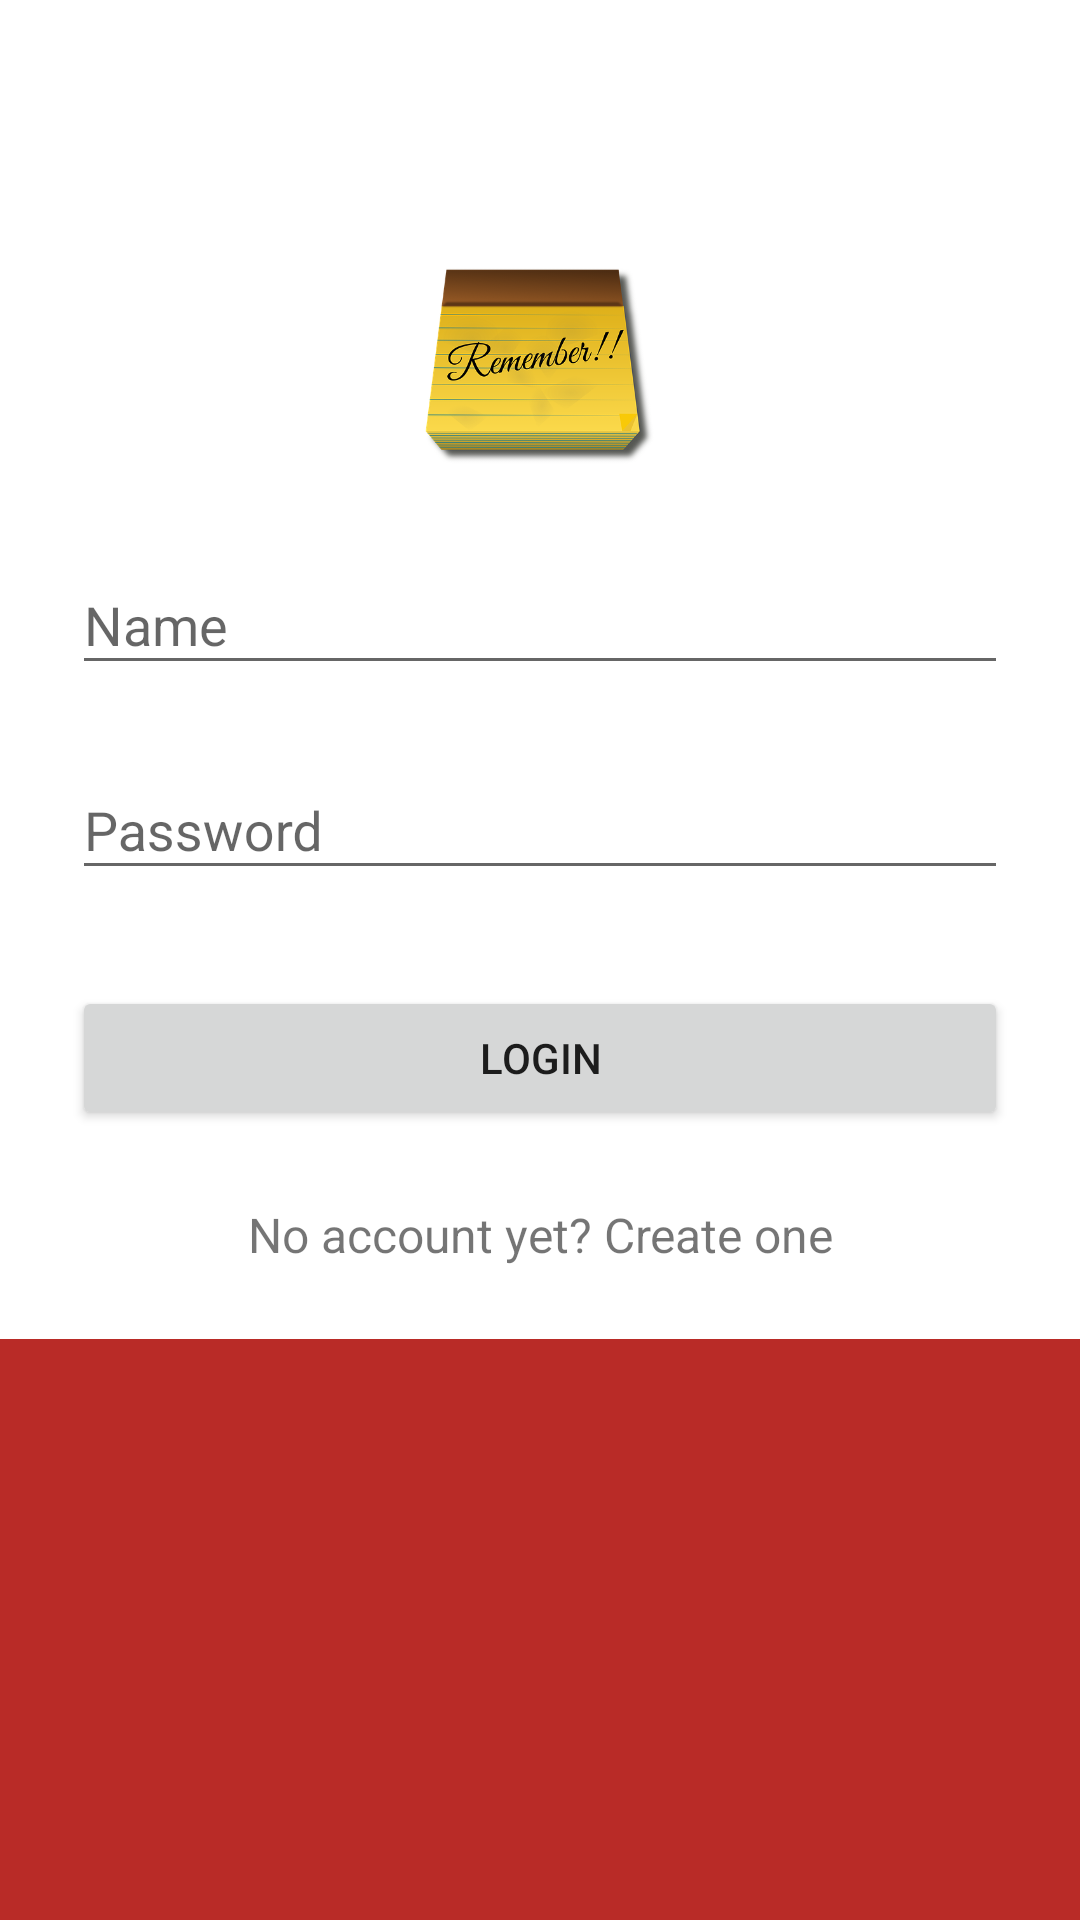

Produce the Android XML layout that renders to this screen, including the resource entries it uses.
<!-- AndroidManifest.xml: application theme AppTheme -->
<!-- res/layout/activity_login.xml -->
<?xml version="1.0" encoding="utf-8"?>
<ScrollView xmlns:android="http://schemas.android.com/apk/res/android"
    android:layout_width="fill_parent"
    android:layout_height="fill_parent"
    android:fitsSystemWindows="true">

    <LinearLayout
        android:orientation="vertical"
        android:layout_width="match_parent"
        android:layout_height="wrap_content"
        android:paddingTop="20dp"
        android:paddingLeft="24dp"
        android:paddingRight="24dp"
        android:background="@color/white">
        <include
            android:id="@+id/app_bar"
            layout="@layout/app_bar">

        </include>


        <ImageView android:src="@drawable/logo"
            android:layout_width="wrap_content"
            android:layout_height="72dp"
            android:layout_marginTop="10dp"
            android:layout_marginBottom="10dp"
            android:layout_gravity="center_horizontal" />

        
        <android.support.design.widget.TextInputLayout
            android:layout_width="match_parent"
            android:layout_height="wrap_content"
            android:layout_marginTop="8dp"
            android:layout_marginBottom="8dp">
            <EditText android:id="@+id/input_name"
                android:layout_width="match_parent"
                android:layout_height="wrap_content"
                android:inputType="textEmailAddress"
                android:hint="Name" />
        </android.support.design.widget.TextInputLayout>

        
        <android.support.design.widget.TextInputLayout
            android:layout_width="match_parent"
            android:layout_height="wrap_content"
            android:layout_marginTop="8dp"
            android:layout_marginBottom="8dp">
            <EditText android:id="@+id/input_password"
                android:layout_width="match_parent"
                android:layout_height="wrap_content"
                android:inputType="textPassword"
                android:hint="Password"/>
        </android.support.design.widget.TextInputLayout>

        <android.support.v7.widget.AppCompatButton
            android:id="@+id/btn_login"
            android:layout_width="fill_parent"
            android:layout_height="wrap_content"
            android:layout_marginTop="24dp"
            android:layout_marginBottom="24dp"
            android:padding="12dp"
            android:text="Login"/>

        <TextView android:id="@+id/link_signup"
            android:layout_width="fill_parent"
            android:layout_height="wrap_content"
            android:layout_marginBottom="24dp"
            android:text="No account yet? Create one"
            android:gravity="center"
            android:textSize="16dip"/>

    </LinearLayout>
</ScrollView>
<!-- res/layout/app_bar.xml (included above) -->
<?xml version="1.0" encoding="utf-8"?>
<android.support.v7.widget.Toolbar xmlns:android="http://schemas.android.com/apk/res/android"
    android:layout_width="match_parent"
    android:layout_height="wrap_content"
    xmlns:app="http://schemas.android.com/apk/res-auto"
    app:theme="@style/AppTheme">

</android.support.v7.widget.Toolbar>
<!-- resources referenced by this layout -->
<resources>
  <color name="white">#ffff</color>
  <!-- drawable logo: png bitmap (drawable, 73108 bytes) -->
  <style name="AppTheme" parent="Theme.AppCompat.Light.DarkActionBar">
          
          <item name="colorPrimary">@color/colorPrimary</item>
          <item name="colorPrimaryDark">@color/colorPrimaryDark</item>
          <item name="colorAccent">@color/colorAccent</item>
          <item name="android:windowBackground">@color/colorWindowBackGround</item>
      </style>
  <color name="colorPrimary">#81131e</color>
  <color name="colorPrimaryDark">#b92b27</color>
  <color name="colorAccent">#3e78ad</color>
  <color name="colorWindowBackGround">#b92b27</color>
</resources>
